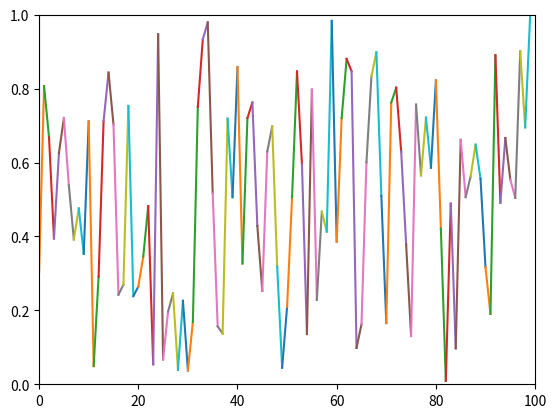

The script that saved this image:
import numpy as np
import matplotlib.pyplot as plt

plt.axis([0, 100, 0, 1])
plt.ion()

xs=[0,0]
ys=[1,1]

for i in range(100):
    y = np.random.random()
    xs[0]=xs[1]
    ys[0]=ys[1]
    xs[1]=i
    ys[1]=y
    plt.plot(xs, ys)
    plt.pause(0.1)